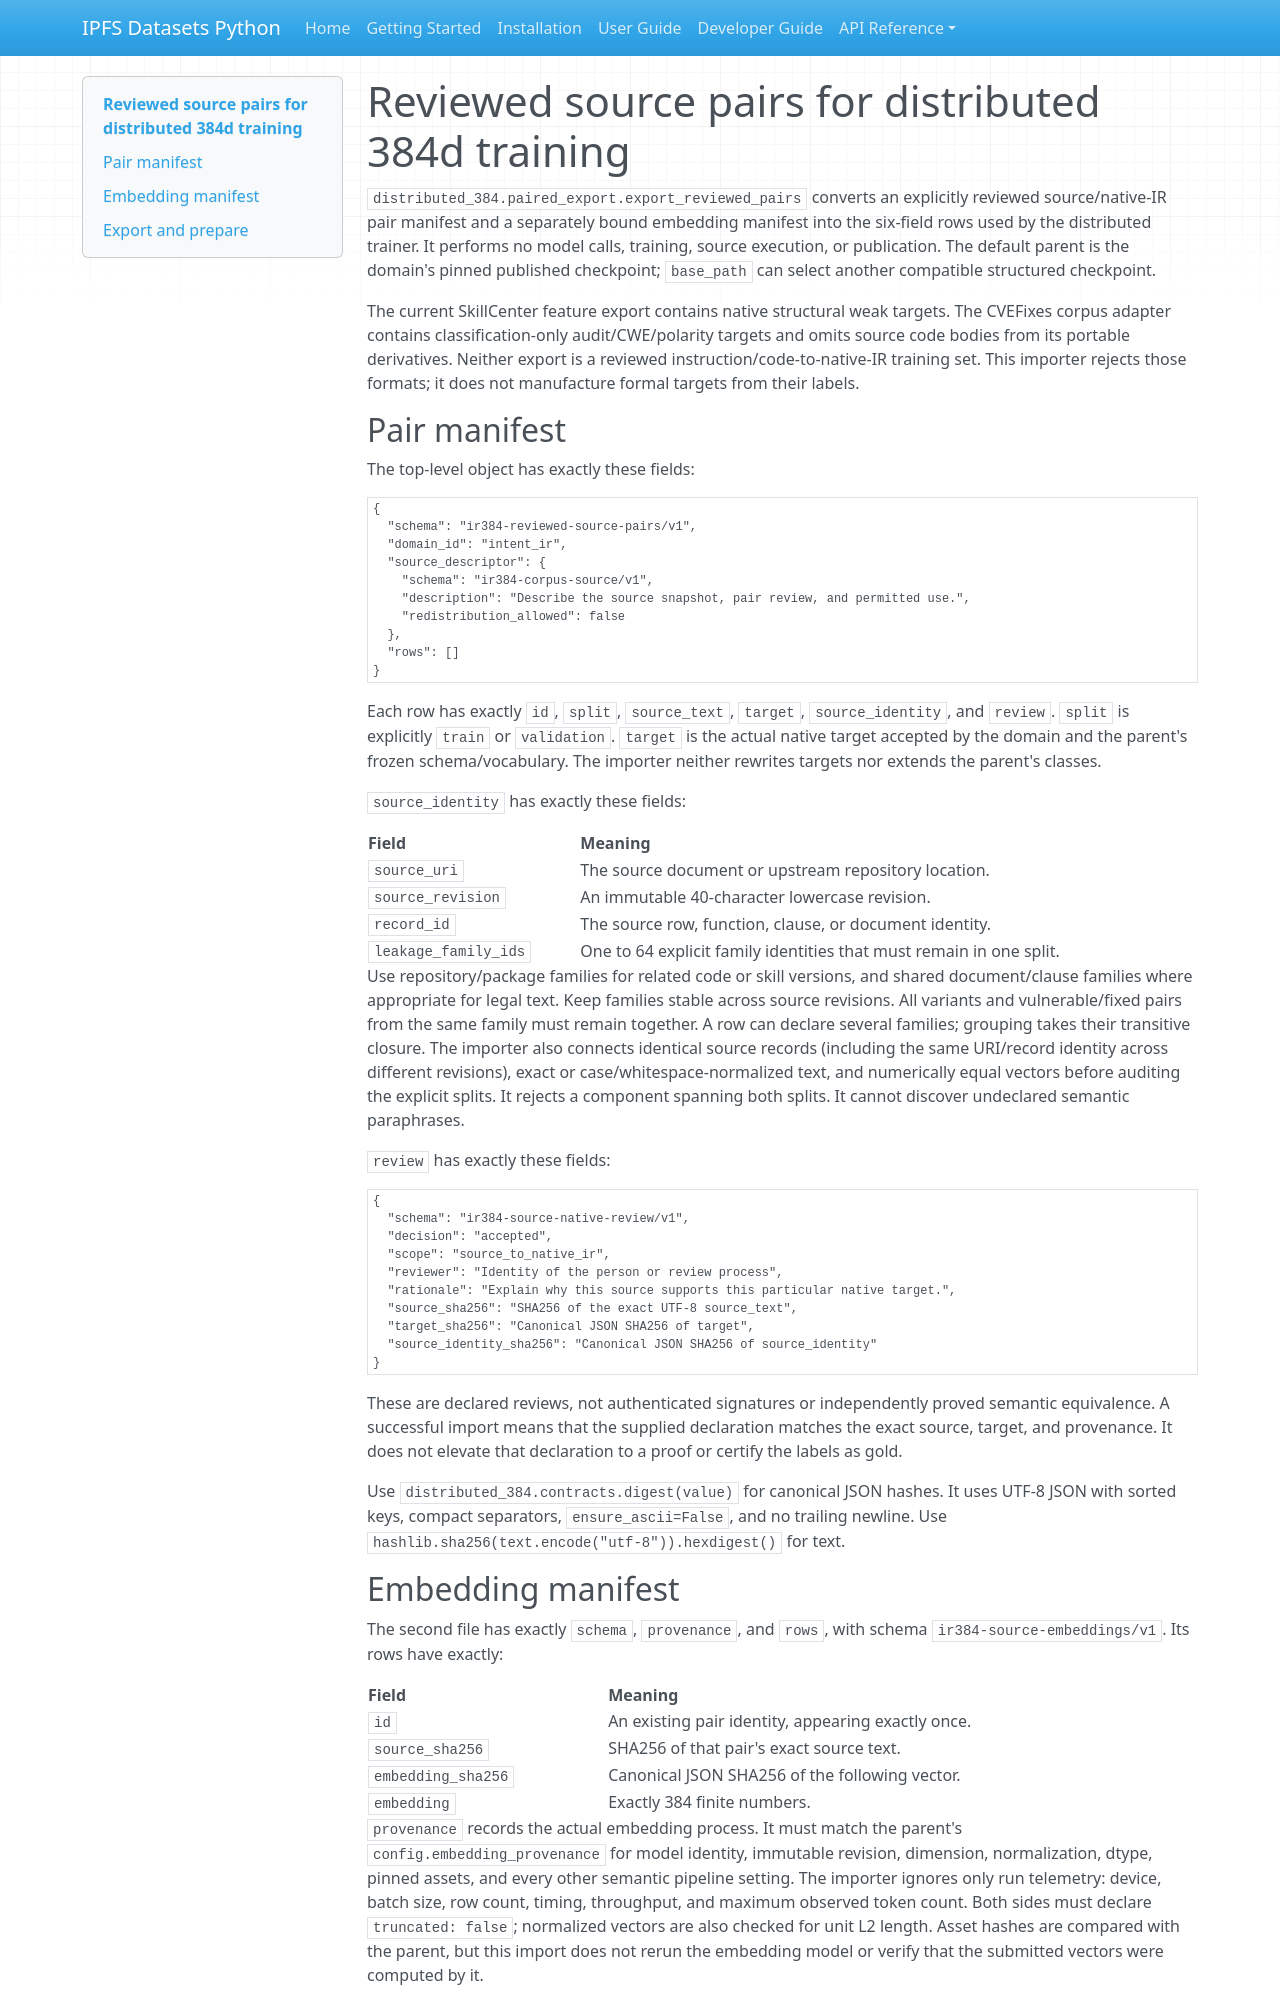

repository: endomorphosis/ipfs_datasets_py · page: autoencoders/reviewed_384_pair_exports/index.html · generator: mkdocs

# Reviewed source pairs for distributed 384d training

`distributed_384.paired_export.export_reviewed_pairs` converts an explicitly
reviewed source/native-IR pair manifest and a separately bound embedding manifest
into the six-field rows used by the distributed trainer. It performs no model
calls, training, source execution, or publication. The default parent is the
domain's pinned published checkpoint; `base_path` can select another compatible
structured checkpoint.

The current SkillCenter feature export contains native structural weak targets.
The CVEFixes corpus adapter contains classification-only audit/CWE/polarity
targets and omits source code bodies from its portable derivatives. Neither
export is a reviewed instruction/code-to-native-IR training set. This importer
rejects those formats; it does not manufacture formal targets from their labels.

## Pair manifest

The top-level object has exactly these fields:

```json
{
  "schema": "ir384-reviewed-source-pairs/v1",
  "domain_id": "intent_ir",
  "source_descriptor": {
    "schema": "ir384-corpus-source/v1",
    "description": "Describe the source snapshot, pair review, and permitted use.",
    "redistribution_allowed": false
  },
  "rows": []
}
```

Each row has exactly `id`, `split`, `source_text`, `target`, `source_identity`, and
`review`. `split` is explicitly `train` or `validation`. `target` is the actual
native target accepted by the domain and the parent's frozen schema/vocabulary.
The importer neither rewrites targets nor extends the parent's classes.

`source_identity` has exactly these fields:

| Field | Meaning |
| --- | --- |
| `source_uri` | The source document or upstream repository location. |
| `source_revision` | An immutable 40-character lowercase revision. |
| `record_id` | The source row, function, clause, or document identity. |
| `leakage_family_ids` | One to 64 explicit family identities that must remain in one split. |

Use repository/package families for related code or skill versions, and shared
document/clause families where appropriate for legal text. Keep families stable
across source revisions. All variants and vulnerable/fixed pairs from the same
family must remain together. A row can declare several families; grouping takes
their transitive closure. The importer also connects identical source records
(including the same URI/record identity across different revisions),
exact or case/whitespace-normalized text, and numerically equal vectors before
auditing the explicit splits. It rejects a component spanning both splits. It
cannot discover undeclared semantic paraphrases.

`review` has exactly these fields:

```json
{
  "schema": "ir384-source-native-review/v1",
  "decision": "accepted",
  "scope": "source_to_native_ir",
  "reviewer": "Identity of the person or review process",
  "rationale": "Explain why this source supports this particular native target.",
  "source_sha256": "SHA256 of the exact UTF-8 source_text",
  "target_sha256": "Canonical JSON SHA256 of target",
  "source_identity_sha256": "Canonical JSON SHA256 of source_identity"
}
```

These are declared reviews, not authenticated signatures or independently proved
semantic equivalence. A successful import means that the supplied declaration
matches the exact source, target, and provenance. It does not elevate that
declaration to a proof or certify the labels as gold.

Use `distributed_384.contracts.digest(value)` for canonical JSON hashes. It uses
UTF-8 JSON with sorted keys, compact separators, `ensure_ascii=False`, and no
trailing newline. Use `hashlib.sha256(text.encode("utf-8")).hexdigest()` for text.
